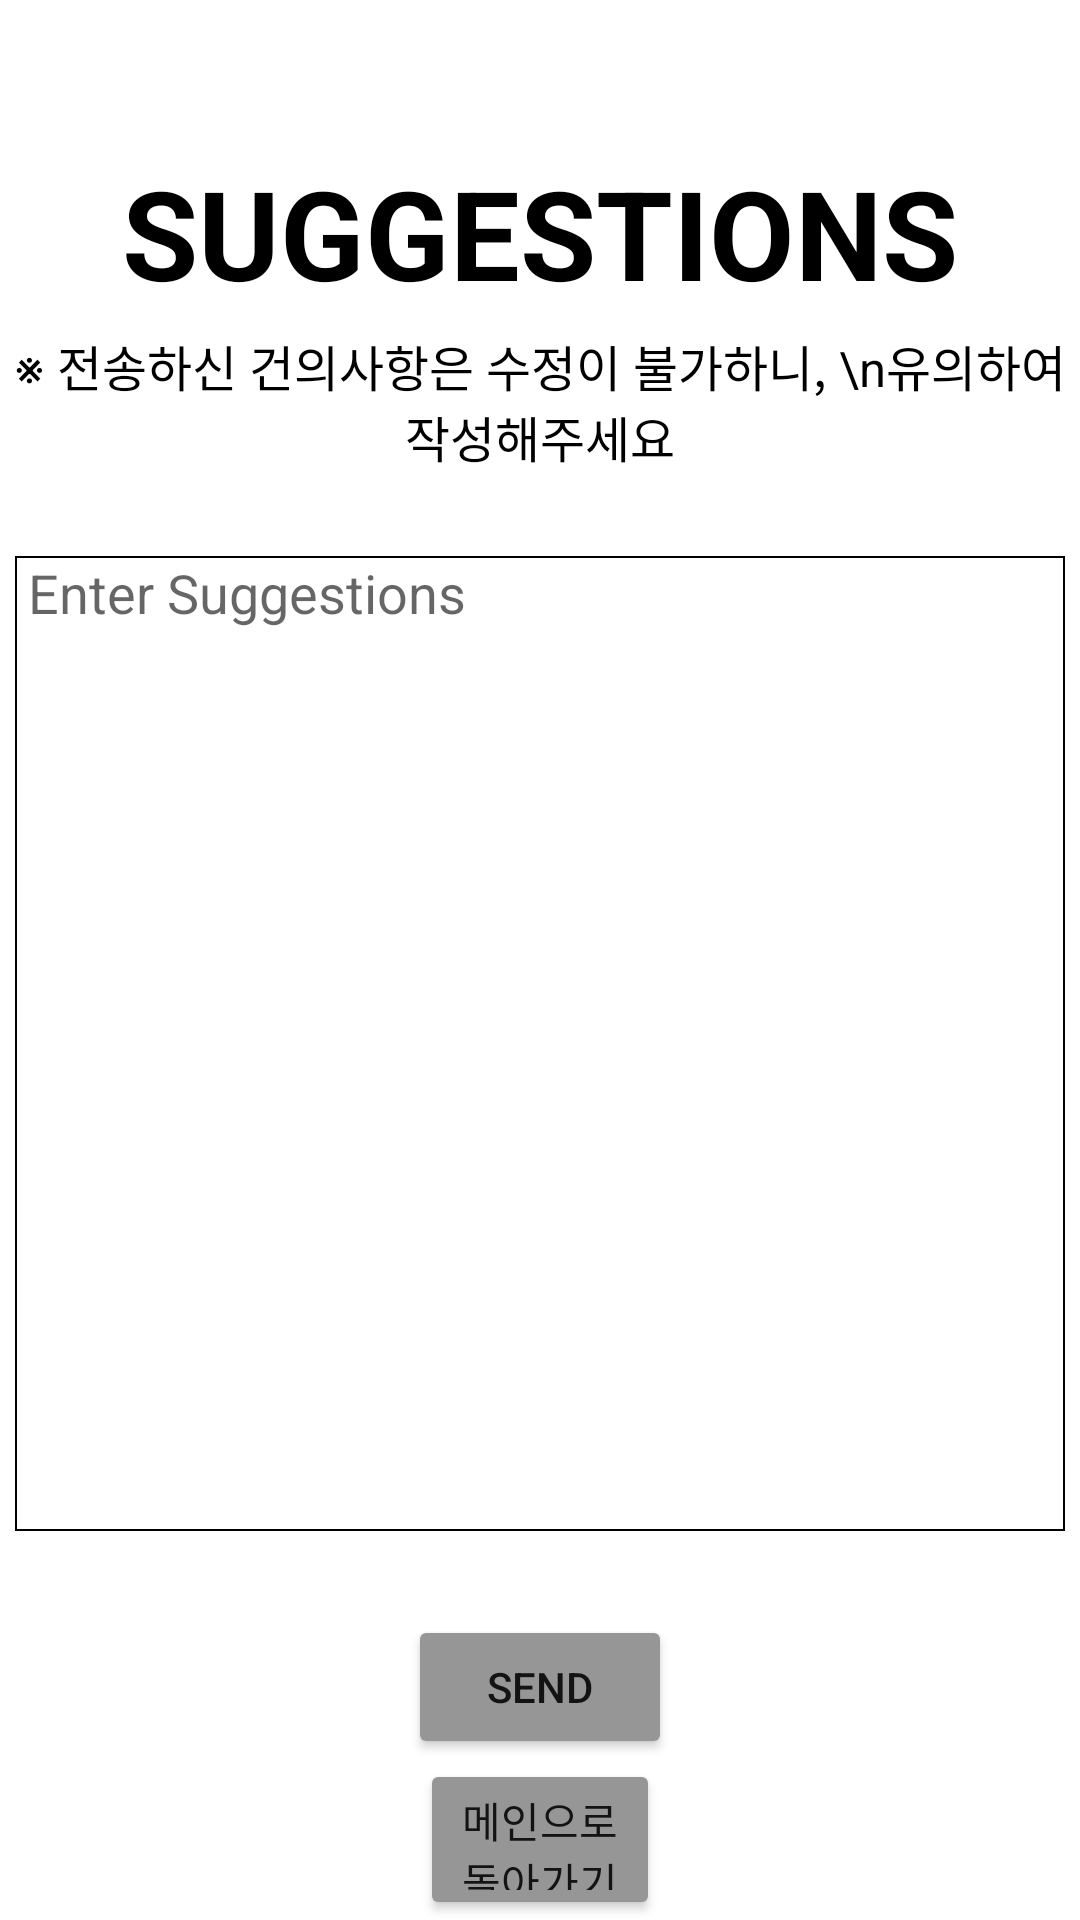

Produce the Android XML layout that renders to this screen, including the resource entries it uses.
<!-- AndroidManifest.xml: application theme Theme.ReservationProject -->
<!-- res/layout/activity_suggestions.xml -->
<?xml version="1.0" encoding="utf-8"?>
<LinearLayout xmlns:android="http://schemas.android.com/apk/res/android"
    android:layout_width="match_parent"
    android:layout_height="match_parent"
    android:background="@color/white"
    android:orientation="vertical">

    <TextView
        android:id="@+id/textViewsuggestions"
        android:layout_width="wrap_content"
        android:layout_height="wrap_content"
        android:layout_marginTop="50dp"
        android:layout_marginBottom="5dp"
        android:textSize="20pt"
        android:textStyle="bold"
        android:textColor="#000"
        android:layout_gravity="center"
        android:text="SUGGESTIONS" />

    <TextView
        android:id="@+id/textViewjue"
        android:layout_width="wrap_content"
        android:layout_height="wrap_content"
        android:textColor="@color/black"
        android:textSize="8pt"
        android:layout_gravity="center"
        android:textAlignment="center"
        android:text="※ 전송하신 건의사항은 수정이 불가하니, \n유의하여 작성해주세요" />

    <EditText
        android:gravity="top"
        android:layout_gravity="center"
        android:layout_margin="28dp"
        android:layout_width="350dp"
        android:inputType="textMultiLine|textNoSuggestions"
        android:ems="10"
        android:textColor="@color/black"
        android:id="@+id/edittextsugges"
        android:layout_height="325dp"
        android:cursorVisible="true"
        android:hint=" Enter Suggestions"
        android:background="@drawable/border"/>

    <Button
        android:layout_gravity="center"
        android:id="@+id/buttonsugges"
        android:layout_width="wrap_content"
        android:layout_height="wrap_content"
        android:backgroundTint="#969696"
        android:text="SEND" />


    <Button
        android:id="@+id/mainBtn"
        android:gravity="center"
        android:layout_width="match_parent"
        android:layout_height="wrap_content"
        android:layout_marginRight="140dp"
        android:layout_marginLeft="140dp"
        android:backgroundTint="#969696"
        android:text="메인으로 돌아가기"/>

</LinearLayout>
<!-- resources referenced by this layout -->
<resources>
  <color name="black">#FF000000</color>
  <color name="white">#FFFFFFFF</color>
  <!-- drawable border (drawable) -->
  <?xml version="1.0" encoding="utf-8"?>
  <shape xmlns:android="http://schemas.android.com/apk/res/android"
      android:shape="rectangle">
      <solid android:color="#FFFFFFFF"/>
      <stroke android:width="2px"
          android:color="#FF000000"/>
  
  </shape>
  <style name="Theme.ReservationProject" parent="Theme.AppCompat.Light">
          
          <item name="colorPrimary">@color/purple_500</item>
          <item name="colorPrimaryVariant">@color/purple_700</item>
          <item name="colorOnPrimary">@color/white</item>
          
          <item name="colorSecondary">@color/teal_200</item>
          <item name="colorSecondaryVariant">@color/teal_700</item>
          <item name="colorOnSecondary">@color/black</item>
          
          <item name="android:statusBarColor" tools:targetApi="l">?attr/colorPrimaryVariant</item>
          
      </style>
  <color name="purple_500">#FF6200EE</color>
  <color name="purple_700">#FF3700B3</color>
  <color name="teal_200">#FF03DAC5</color>
  <color name="teal_700">#FF018786</color>
</resources>
